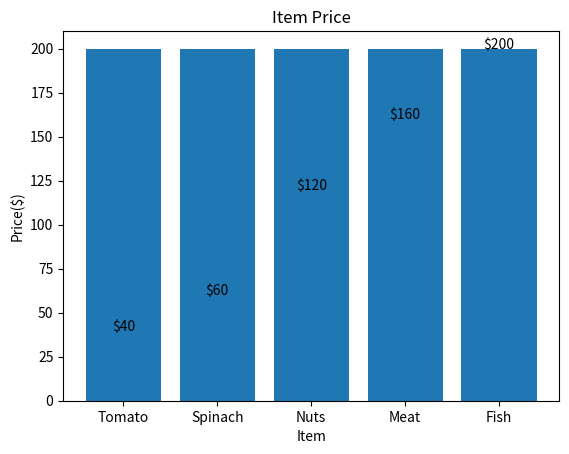

This figure's Python source:
import matplotlib.pyplot as plt
import numpy as np

#bar plot

x=np.array(['Tomato','Spinach','Nuts','Meat','Fish'])
y=np.array([40,60,120,160,200])

#
for i,y in enumerate(y):
 plt.text(i,y,f"${y}",ha='center')

plt.title('Item Price')
plt.xlabel('Item')
plt.ylabel('Price($)')
plt.bar(x,y)
plt.show()